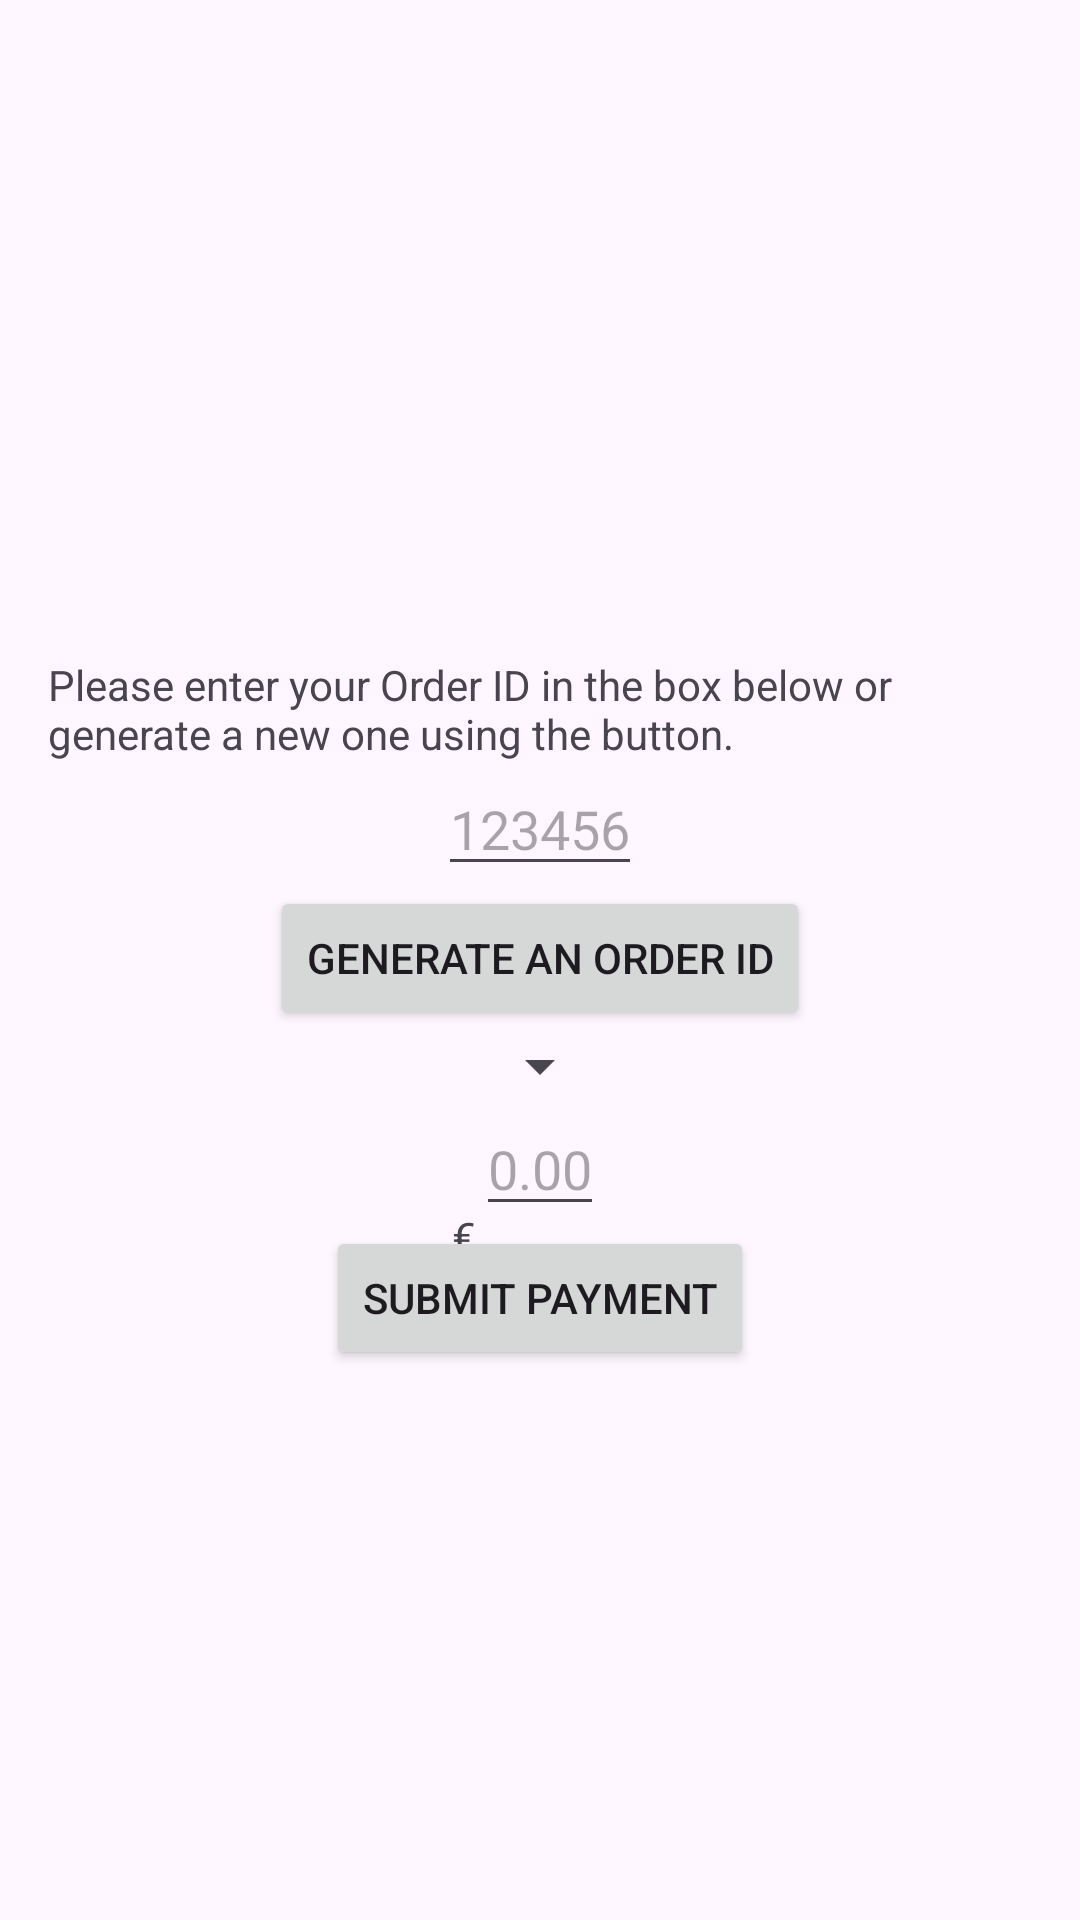

Layout XML and referenced resources for this Android screen:
<!-- AndroidManifest.xml: application theme Theme.CardServicesApp -->
<!-- res/layout/fragment_second.xml -->
<?xml version="1.0" encoding="utf-8"?>
<androidx.core.widget.NestedScrollView xmlns:android="http://schemas.android.com/apk/res/android"
    xmlns:app="http://schemas.android.com/apk/res-auto"
    xmlns:tools="http://schemas.android.com/tools"
    android:layout_width="match_parent"
    android:layout_height="match_parent"
    tools:context=".SecondFragment">

    <androidx.constraintlayout.widget.ConstraintLayout
        android:layout_width="match_parent"
        android:layout_height="match_parent"
        android:padding="16dp">

        <TextView
            android:id="@+id/textview_second"
            android:layout_width="wrap_content"
            android:layout_height="wrap_content"
            android:text="@string/please_enter_order_id"
            app:layout_constraintBottom_toBottomOf="parent"
            app:layout_constraintEnd_toEndOf="parent"
            app:layout_constraintStart_toStartOf="parent"
            app:layout_constraintTop_toTopOf="parent" />

        <EditText
            android:id="@+id/order_id_edit_text"
            android:layout_width="wrap_content"
            android:layout_height="wrap_content"
            android:hint="@string/sample_id"
            android:maxLength="6"
            android:inputType="text"
            app:layout_constraintTop_toBottomOf="@id/textview_second"
            app:layout_constraintEnd_toEndOf="parent"
            app:layout_constraintStart_toStartOf="parent"/>

        <Button
            android:id="@+id/generate_order_id_button"
            android:layout_width="wrap_content"
            android:layout_height="wrap_content"
            android:text="@string/generate_id"
            app:layout_constraintTop_toBottomOf="@id/order_id_edit_text"
            app:layout_constraintEnd_toEndOf="parent"
            app:layout_constraintStart_toStartOf="parent"/>
        <Spinner
            android:id="@+id/currency_spinner"
            android:layout_width="wrap_content"
            android:layout_height="wrap_content"
            app:layout_constraintTop_toBottomOf="@id/generate_order_id_button"
            app:layout_constraintEnd_toEndOf="parent"
            app:layout_constraintStart_toStartOf="parent"
            android:gravity="bottom"/>
        <TextView
            android:id="@+id/currency_symbol"
            android:layout_width="wrap_content"
            android:layout_height="wrap_content"
            android:layout_marginTop="0dp"
            android:text="€"
            app:layout_constraintBottom_toBottomOf="parent"
            app:layout_constraintEnd_toEndOf="parent"
            app:layout_constraintEnd_toStartOf="@id/amount_edit_text"
            app:layout_constraintTop_toBottomOf="@id/currency_spinner" />

        <EditText
            android:id="@+id/amount_edit_text"
            android:layout_width="wrap_content"
            android:layout_height="wrap_content"
            android:hint="@string/sample_amount"
            android:maxLength="6"
            app:layout_constraintTop_toBottomOf="@id/currency_spinner"
            app:layout_constraintEnd_toEndOf="parent"
            app:layout_constraintStart_toStartOf="parent"/>

        <Button
            android:id="@+id/make_payment_button"
            android:layout_width="wrap_content"
            android:layout_height="wrap_content"
            android:text="@string/make_payment"
            app:layout_constraintTop_toBottomOf="@id/amount_edit_text"
            app:layout_constraintEnd_toEndOf="parent"
            app:layout_constraintStart_toStartOf="parent"/>


    </androidx.constraintlayout.widget.ConstraintLayout>
</androidx.core.widget.NestedScrollView>
<!-- resources referenced by this layout -->
<resources>
  <string name="generate_id">Generate an Order ID</string>
  <string name="make_payment">Submit Payment</string>
  <string name="please_enter_order_id">Please enter your Order ID in the box below or generate a
          new one using the button.</string>
  <string name="sample_amount">0.00</string>
  <string name="sample_id">123456</string>
  <style name="Theme.CardServicesApp" parent="Base.Theme.CardServicesApp" />
  <style name="Base.Theme.CardServicesApp" parent="Theme.Material3.DayNight.NoActionBar">
          
          
      </style>
</resources>
